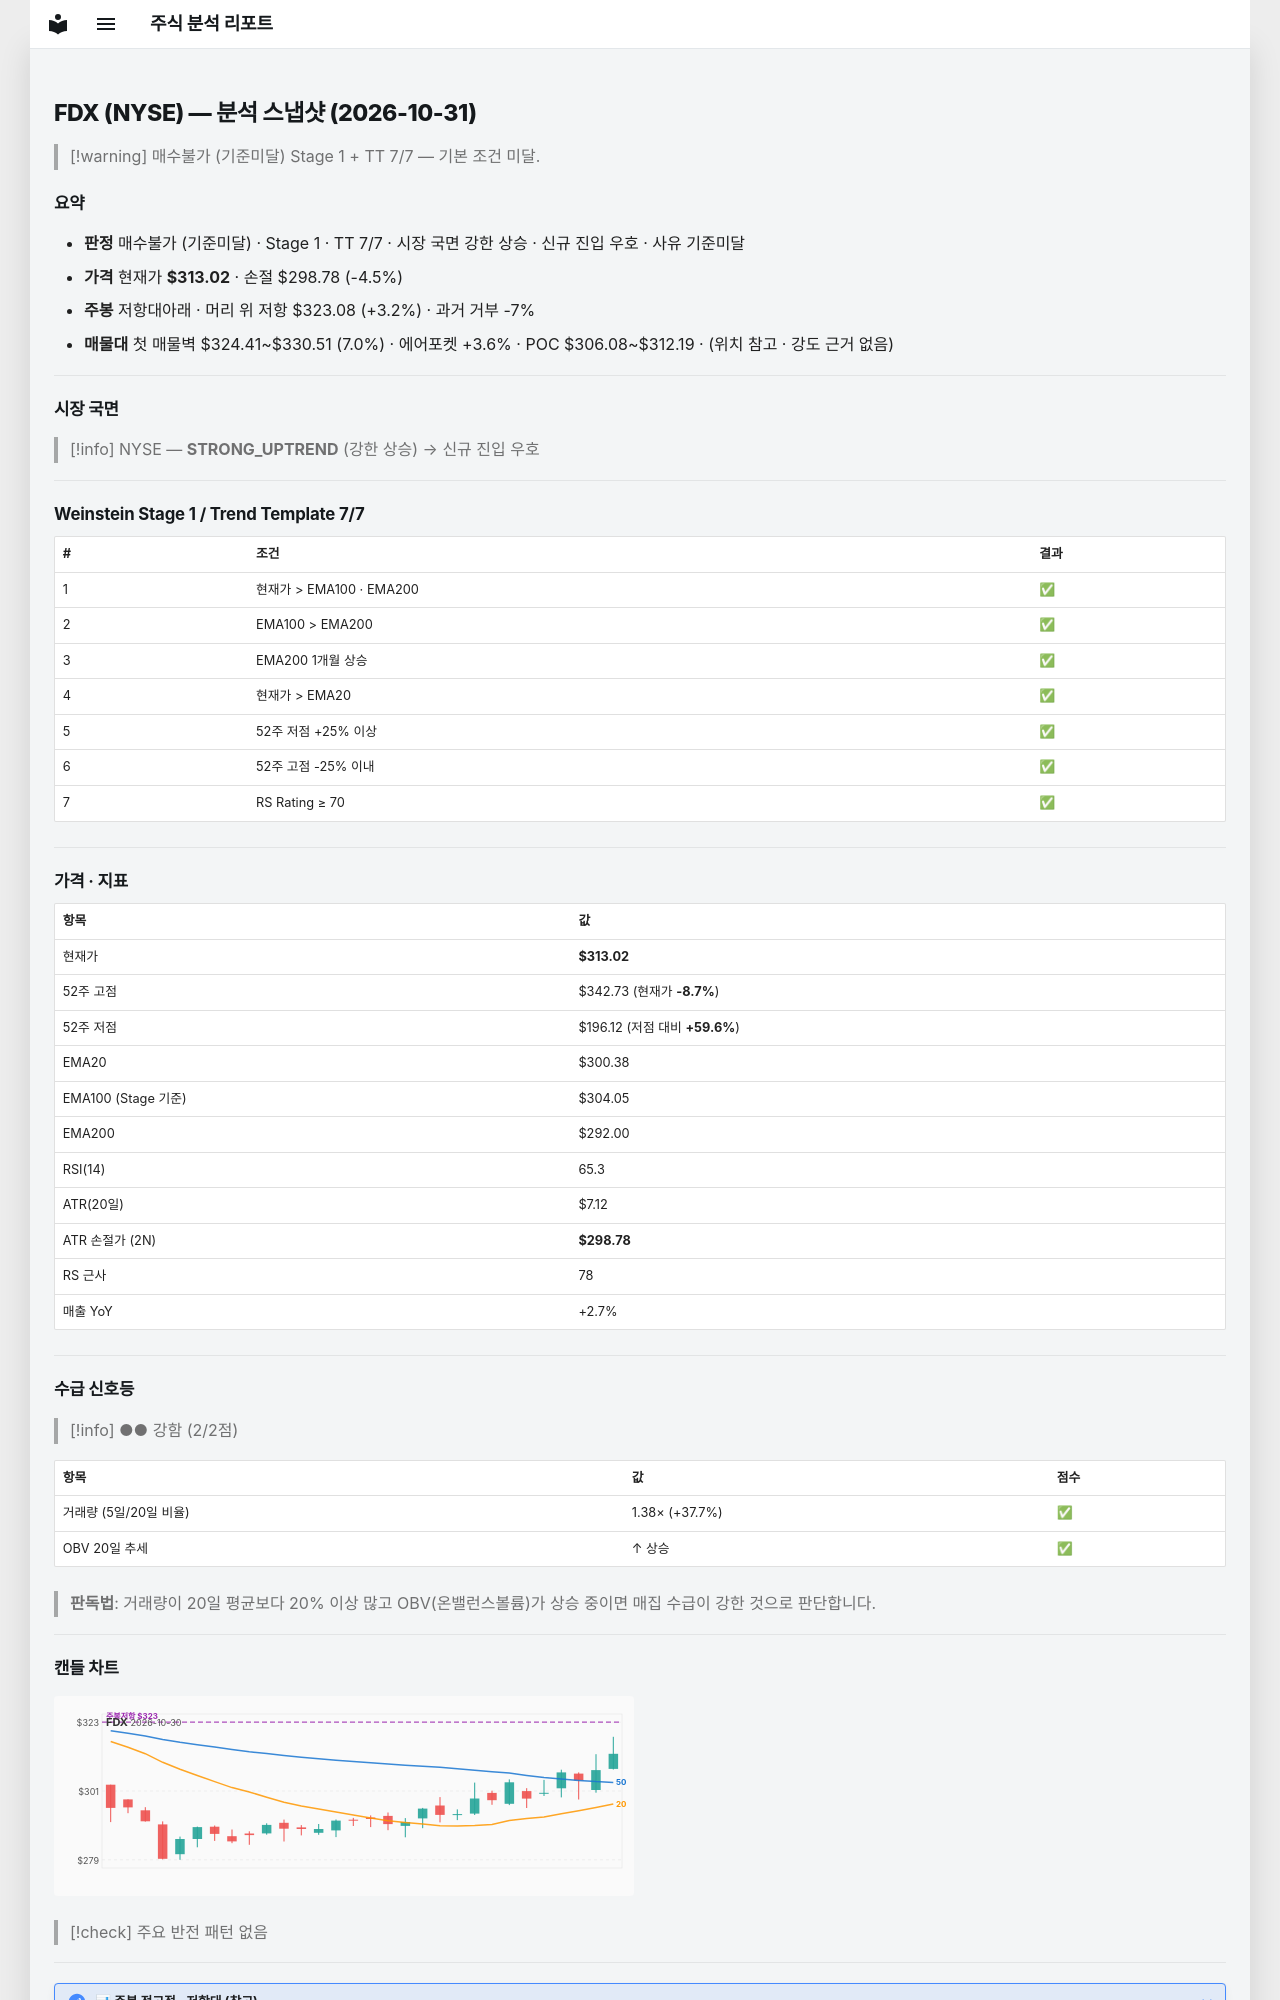

repository: soloandco/stock-reports · page: snapshots/FDX-2026-10-31/index.html · generator: mkdocs

---
type: analysis-snapshot
title: FDX 분석 스냅샷
ticker: FDX
market: NYSE
created: 2026-10-31
updated: 2026-10-31
bar-date: 2026-10-30
verdict: 매수불가
verdict-reason: 기준미달
real-rr: 0.71
sma50-gap-pct: 4.2
weekly-position: 저항대아래
weekly-overhead-price: 323.08
weekly-overhead-pct: 3.2
stage: 1
trend-template-score: 7
tt-max: 7
ma-set: ema-20-100-200
price: 313.0190124511719
stop-price: 298.78075972484845
market-regime: STRONG_UPTREND
supply-demand-score: 2/2
supply-demand-label: 강함
status: tracking
tags:
  - stock-agent
  - watchlist
  - FDX
  - analysis
related:
  - "[[analysis-template]]"
---

# FDX (NYSE) — 분석 스냅샷 (2026-10-31)

> [!warning] 매수불가 (기준미달)
> Stage 1 + TT 7/7 — 기본 조건 미달.

## 요약

- **판정** 매수불가 (기준미달) · Stage 1 · TT 7/7 · 시장 국면 강한 상승 · 신규 진입 우호 · 사유 기준미달
- **가격** 현재가 **$313.02** · 손절 $298.78 (-4.5%)
- **주봉** 저항대아래 · 머리 위 저항 $323.08 (+3.2%) · 과거 거부 -7%
- **매물대** 첫 매물벽 $324.41~$330.51 (7.0%) · 에어포켓 +3.6% · POC $306.08~$312.19 · (위치 참고 · 강도 근거 없음)

---

## 시장 국면

> [!info] NYSE — **STRONG_UPTREND** (강한 상승) → 신규 진입 우호

---

## Weinstein Stage 1 / Trend Template 7/7

| # | 조건 | 결과 |
|---|------|------|
| 1 | 현재가 > EMA100 · EMA200 | ✅ |
| 2 | EMA100 > EMA200 | ✅ |
| 3 | EMA200 1개월 상승 | ✅ |
| 4 | 현재가 > EMA20 | ✅ |
| 5 | 52주 저점 +25% 이상 | ✅ |
| 6 | 52주 고점 -25% 이내 | ✅ |
| 7 | RS Rating ≥ 70 | ✅ |

---

## 가격 · 지표

| 항목 | 값 |
|------|---|
| 현재가 | **$313.02** |
| 52주 고점 | $342.73 (현재가 **-8.7%**) |
| 52주 저점 | $196.12 (저점 대비 **+59.6%**) |
| EMA20 | $300.38 |
| EMA100 (Stage 기준) | $304.05 |
| EMA200 | $292.00 |
| RSI(14) | 65.3 |
| ATR(20일) | $7.12 |
| ATR 손절가 (2N) | **$298.78** |
| RS 근사 | 78 |
| 매출 YoY | +2.7% |

---
## 수급 신호등

> [!info] ●● 강함 (2/2점)

| 항목 | 값 | 점수 |
|------|------|------|
| 거래량 (5일/20일 비율) | 1.38× (+37.7%) | ✅ |
| OBV 20일 추세 | ↑ 상승 | ✅ |

> **판독법**: 거래량이 20일 평균보다 20% 이상 많고 OBV(온밸런스볼륨)가 상승 중이면 매집 수급이 강한 것으로 판단합니다.

---
